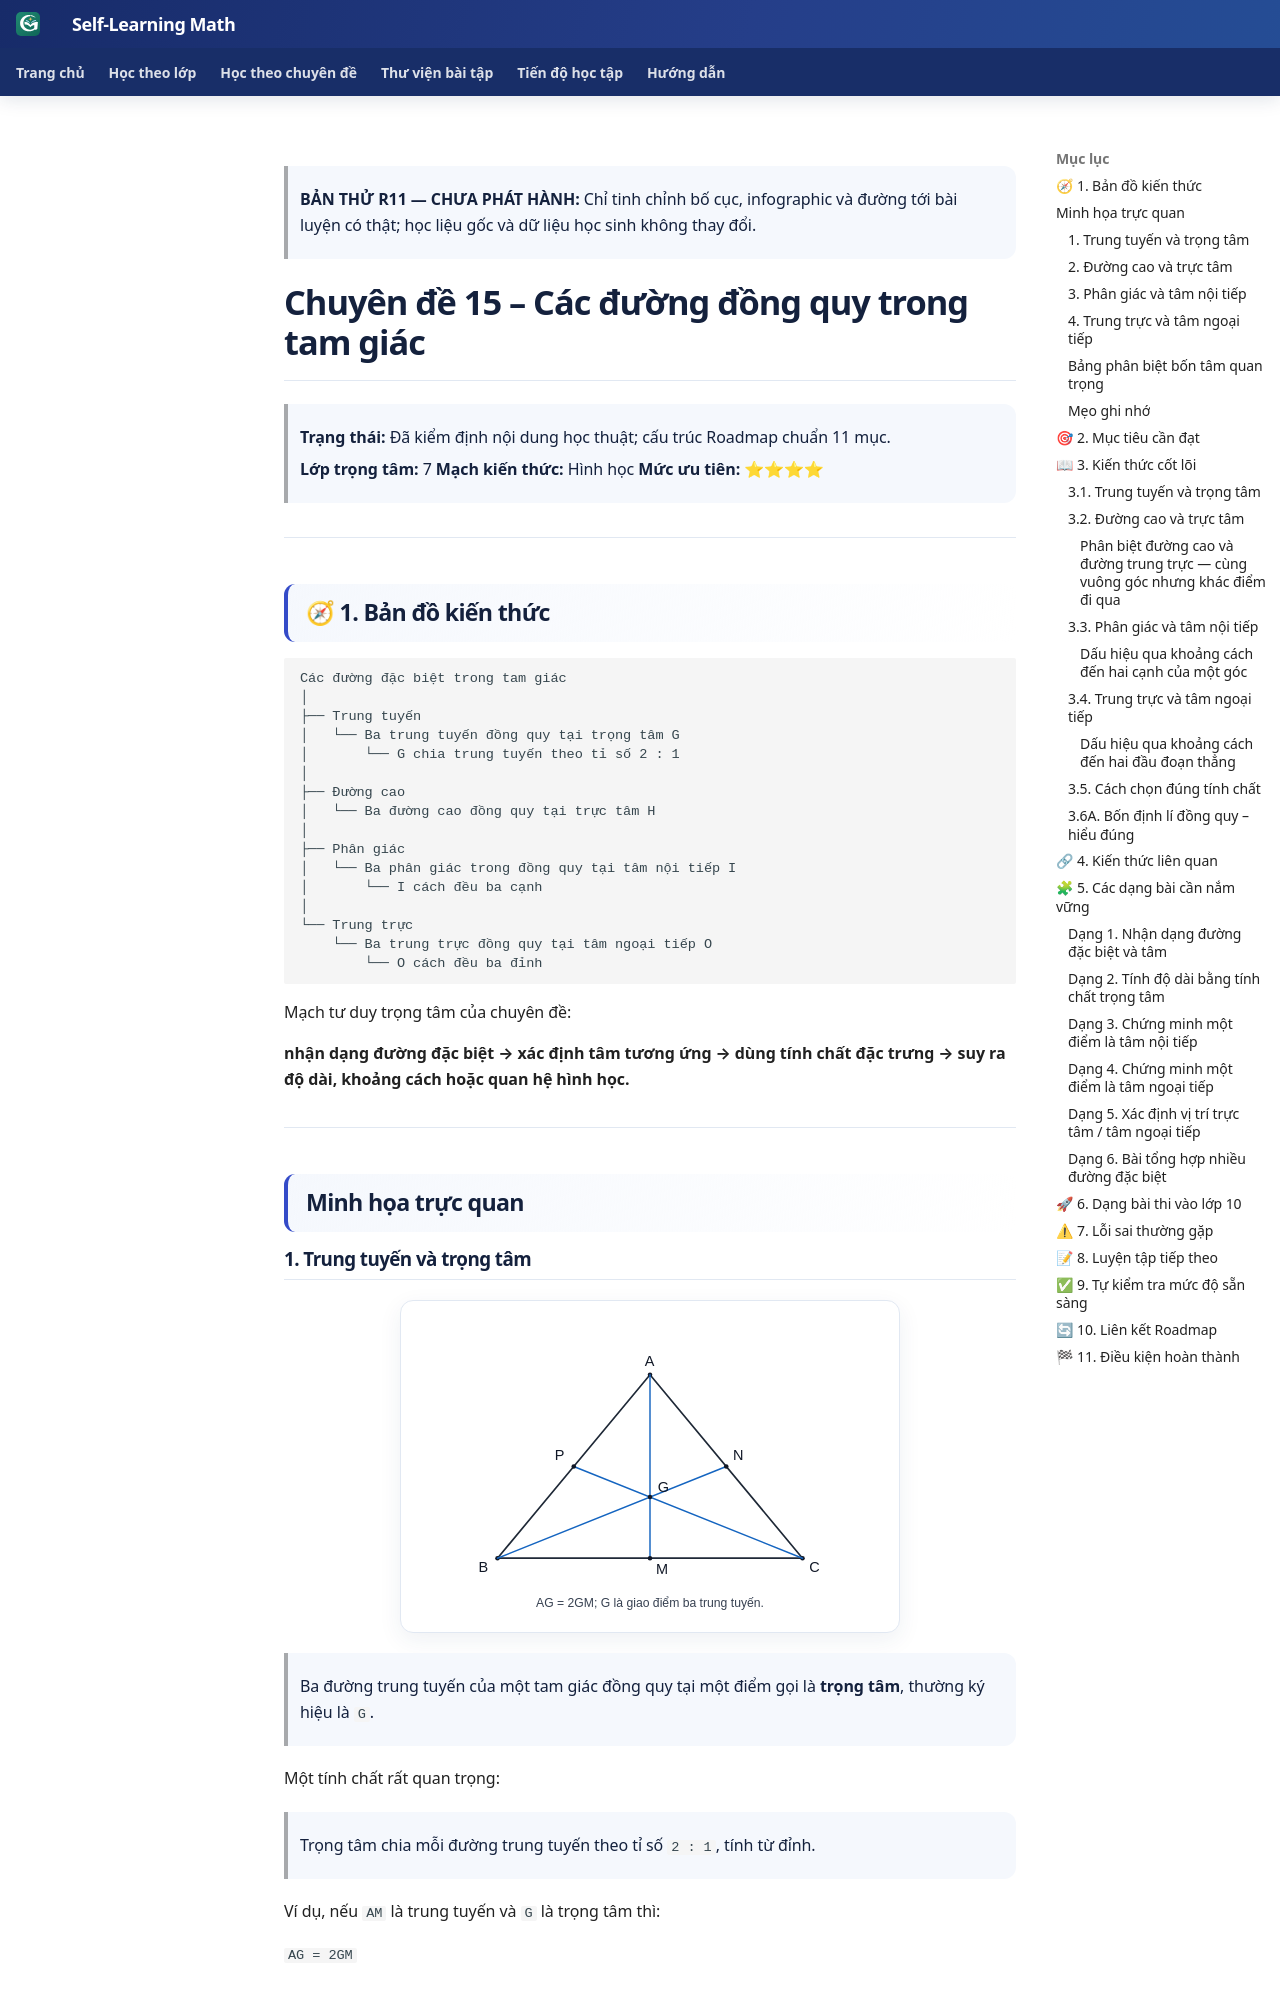

repository: TMA2015/roadmap-toan-thcs · page: kien-thuc/15-duong-dong-quy/preview-composition-r11/index.html · generator: mkdocs

> **BẢN THỬ R11 — CHƯA PHÁT HÀNH:** Chỉ tinh chỉnh bố cục, infographic và đường tới bài luyện có thật; học liệu gốc và dữ liệu học sinh không thay đổi.

<link rel="stylesheet" href="../../../assets/stylesheets/math-knowledge-composition-v1.css">

# Chuyên đề 15 – Các đường đồng quy trong tam giác

> **Trạng thái:** Đã kiểm định nội dung học thuật; cấu trúc Roadmap chuẩn 11 mục.
>
> **Lớp trọng tâm:** 7
> **Mạch kiến thức:** Hình học
> **Mức ưu tiên:** ⭐⭐⭐⭐

---

## 🧭 1. Bản đồ kiến thức

```text
Các đường đặc biệt trong tam giác
│
├── Trung tuyến
│   └── Ba trung tuyến đồng quy tại trọng tâm G
│       └── G chia trung tuyến theo tỉ số 2 : 1
│
├── Đường cao
│   └── Ba đường cao đồng quy tại trực tâm H
│
├── Phân giác
│   └── Ba phân giác trong đồng quy tại tâm nội tiếp I
│       └── I cách đều ba cạnh
│
└── Trung trực
    └── Ba trung trực đồng quy tại tâm ngoại tiếp O
        └── O cách đều ba đỉnh
```

Mạch tư duy trọng tâm của chuyên đề:

**nhận dạng đường đặc biệt → xác định tâm tương ứng → dùng tính chất đặc trưng → suy ra độ dài, khoảng cách hoặc quan hệ hình học.**

---

## Minh họa trực quan

### 1. Trung tuyến và trọng tâm

<p align="center">
  <img src="../../../assets/geometry/15/15-trong-tam-v1.svg"
       alt="Minh họa ba đường trung tuyến và trọng tâm của tam giác"
       width="500">
</p>

> Ba đường trung tuyến của một tam giác đồng quy tại một điểm gọi là **trọng tâm**, thường ký hiệu là `G`.

Một tính chất rất quan trọng:

> Trọng tâm chia mỗi đường trung tuyến theo tỉ số `2 : 1`, tính từ đỉnh.

Ví dụ, nếu `AM` là trung tuyến và `G` là trọng tâm thì:

`AG = 2GM`

---
